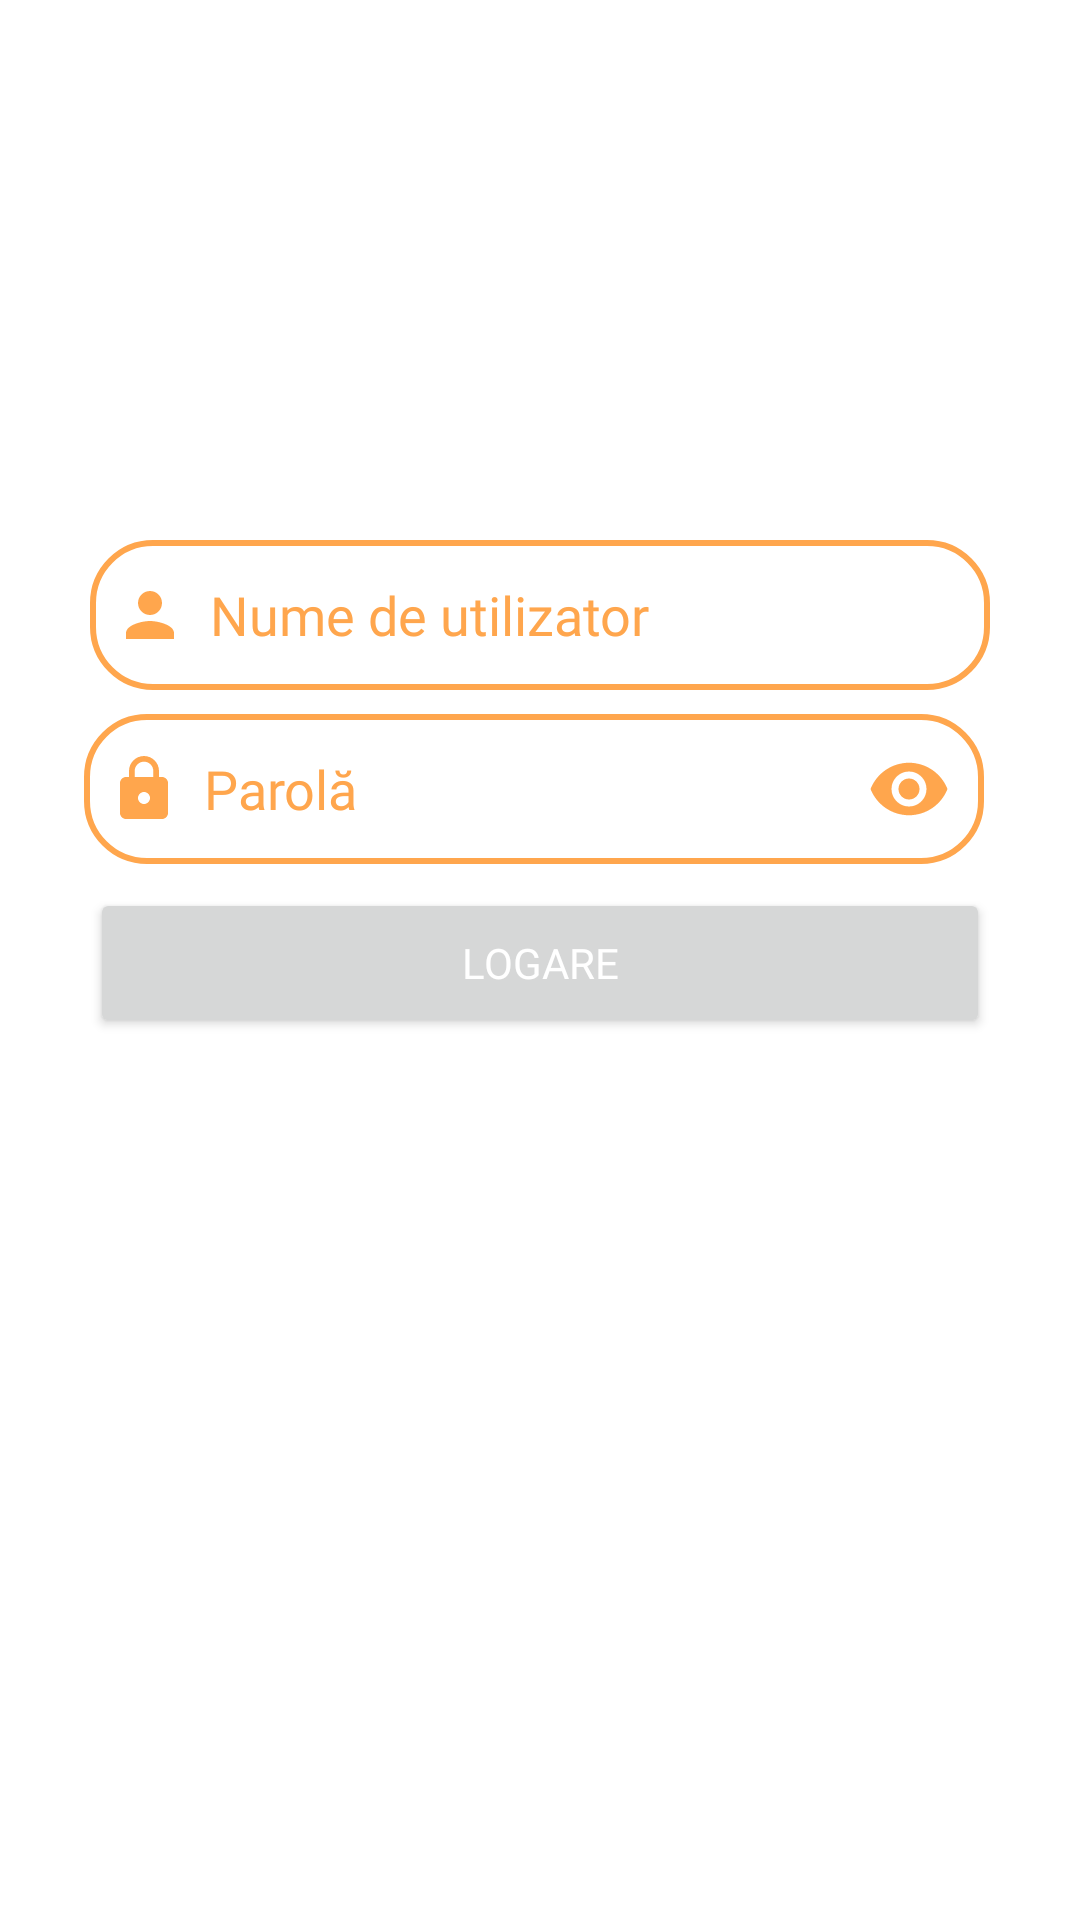

Layout XML and referenced resources for this Android screen:
<!-- AndroidManifest.xml: application theme Theme.MyApplication -->
<!-- res/layout/sign_in_fragment.xml -->
<?xml version="1.0" encoding="utf-8"?>
<ScrollView
    xmlns:android="http://schemas.android.com/apk/res/android"
    xmlns:tools="http://schemas.android.com/tools"
    android:layout_width="match_parent"
    android:layout_height="match_parent"
    xmlns:app="http://schemas.android.com/apk/res-auto"
    android:orientation="horizontal"
    tools:context=".SignInFragment">

    <LinearLayout
        android:layout_width="match_parent"
        android:layout_height="wrap_content">

    <LinearLayout
        android:layout_width="match_parent"
        android:layout_height="wrap_content"
        android:orientation="vertical"
        android:layout_marginTop="10dp">

        <LinearLayout
            android:layout_width="match_parent"
            android:layout_height="wrap_content"
            android:orientation="vertical"
            android:layout_marginTop="20dp"
            android:padding="20dp">

            <ImageView
                android:layout_width="wrap_content"
                android:layout_height="100dp"
                android:src="@drawable/feederphoto2"
                android:layout_marginTop="20dp"/>

            <EditText
                android:layout_width="300dp"
                android:layout_height="50dp"
                android:layout_gravity="center"
                android:id="@+id/signin_username"
                android:layout_marginTop="10dp"
                android:padding="8dp"
                android:hint="@string/username"
                android:textColorHint="@color/light_orange"
                android:drawableLeft="@drawable/name_icon"
                android:drawablePadding="8dp"
                android:background="@drawable/edittext_background"
                android:inputType="text"
                android:fontFamily="@font/cabin"
                android:textColor="@color/light_orange"/>

            <androidx.constraintlayout.widget.ConstraintLayout
                android:id="@+id/layout_password"
                android:layout_width="320dp"
                android:layout_height="66dp"
                android:padding="8dp"
                android:layout_gravity="center">

                <EditText
                    android:id="@+id/signin_password"
                    android:layout_width="300dp"
                    android:layout_height="50dp"
                    android:layout_gravity="center"
                    android:background="@drawable/edittext_background"
                    android:drawableLeft="@drawable/lock_icon"
                    android:drawablePadding="8dp"
                    android:fontFamily="@font/cabin"
                    android:hint="@string/password"
                    android:inputType="textPassword"
                    android:padding="8dp"
                    android:textColor="@color/light_orange"
                    android:textColorHint="@color/light_orange"
                    tools:ignore="MissingConstraints" />

                <ImageView
                    android:id="@+id/show_pass_btn"
                    android:layout_width="40dp"
                    android:layout_height="40dp"
                    android:layout_alignParentRight="true"
                    android:layout_centerVertical="true"
                    android:layout_marginEnd="9dp"
                    android:onClick="ShowHidePass"
                    android:padding="6dp"
                    android:src="@drawable/hide_icon"
                    app:layout_constraintBottom_toBottomOf="parent"
                    app:layout_constraintEnd_toEndOf="@+id/layout_password"
                    app:layout_constraintTop_toTopOf="@+id/signin_password" />

            </androidx.constraintlayout.widget.ConstraintLayout>

            <Button
                android:layout_width="300dp"
                android:layout_height="50dp"
                android:layout_gravity="center"
                android:id="@+id/signin_btn"
                android:text="@string/signin"
                app:cornerRadius = "30dp"
                android:textColor="@color/white"
                android:fontFamily="@font/cabin"/>

        </LinearLayout>

    </LinearLayout>

    </LinearLayout>

</ScrollView>
<!-- resources referenced by this layout -->
<resources>
  <color name="light_orange">#ffa64d</color>
  <color name="white">#FFFFFFFF</color>
  <!-- drawable edittext_background (drawable) -->
  <?xml version="1.0" encoding="utf-8"?>
  <shape xmlns:android="http://schemas.android.com/apk/res/android"
      android:shape="rectangle">
  
      <solid
          android:color="@color/white"/>
  
      <corners
          android:radius="20dp"/>
  
      <stroke
          android:color="@color/light_orange"
          android:width="2dp"/>
  
  </shape>
  <!-- drawable hide_icon (drawable) -->
  <vector android:height="24dp" android:tint="#FFA64D"
      android:viewportHeight="24" android:viewportWidth="24"
      android:width="24dp" xmlns:android="http://schemas.android.com/apk/res/android">
      <path android:fillColor="@android:color/white" android:pathData="M12,4.5C7,4.5 2.73,7.61 1,12c1.73,4.39 6,7.5 11,7.5s9.27,-3.11 11,-7.5c-1.73,-4.39 -6,-7.5 -11,-7.5zM12,17c-2.76,0 -5,-2.24 -5,-5s2.24,-5 5,-5 5,2.24 5,5 -2.24,5 -5,5zM12,9c-1.66,0 -3,1.34 -3,3s1.34,3 3,3 3,-1.34 3,-3 -1.34,-3 -3,-3z"/>
  </vector>
  <!-- drawable lock_icon (drawable) -->
  <vector android:height="24dp" android:tint="#FFA64D"
      android:viewportHeight="24" android:viewportWidth="24"
      android:width="24dp" xmlns:android="http://schemas.android.com/apk/res/android">
      <path android:fillColor="@android:color/white" android:pathData="M18,8h-1L17,6c0,-2.76 -2.24,-5 -5,-5S7,3.24 7,6v2L6,8c-1.1,0 -2,0.9 -2,2v10c0,1.1 0.9,2 2,2h12c1.1,0 2,-0.9 2,-2L20,10c0,-1.1 -0.9,-2 -2,-2zM12,17c-1.1,0 -2,-0.9 -2,-2s0.9,-2 2,-2 2,0.9 2,2 -0.9,2 -2,2zM15.1,8L8.9,8L8.9,6c0,-1.71 1.39,-3.1 3.1,-3.1 1.71,0 3.1,1.39 3.1,3.1v2z"/>
  </vector>
  <!-- drawable name_icon (drawable) -->
  <vector android:height="24dp" android:tint="#FFA64D"
      android:viewportHeight="24" android:viewportWidth="24"
      android:width="24dp" xmlns:android="http://schemas.android.com/apk/res/android">
      <path android:fillColor="@android:color/white" android:pathData="M12,12c2.21,0 4,-1.79 4,-4s-1.79,-4 -4,-4 -4,1.79 -4,4 1.79,4 4,4zM12,14c-2.67,0 -8,1.34 -8,4v2h16v-2c0,-2.66 -5.33,-4 -8,-4z"/>
  </vector>
  <string name="password">Parolă</string>
  <string name="signin">LOGARE</string>
  <string name="username">Nume de utilizator</string>
  <style name="Theme.MyApplication" parent="Theme.MaterialComponents.DayNight.NoActionBar">
          
          <item name="colorPrimary">@color/light_orange</item>
          <item name="colorPrimaryVariant">@color/light_orange</item>
          <item name="colorOnPrimary">@color/white</item>
          
          <item name="colorSecondary">@color/teal_200</item>
          <item name="colorSecondaryVariant">@color/teal_700</item>
          <item name="colorOnSecondary">@color/white</item>
          
  
          
          <item name="android:statusBarColor">#00000000</item>
      </style>
  <color name="teal_200">#FF03DAC5</color>
  <color name="teal_700">#FF018786</color>
</resources>
